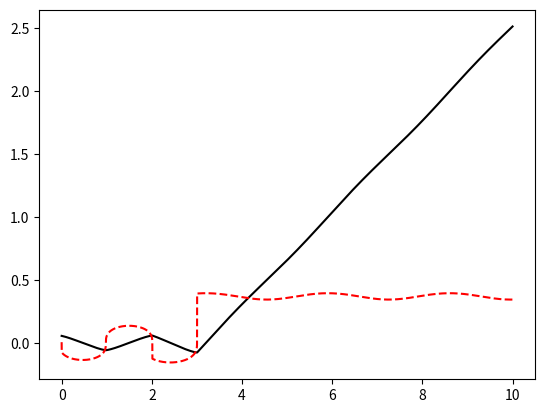

The matplotlib source for this figure:
from scipy.integrate import solve_ivp
import matplotlib.pyplot as plt
import numpy as np


def f(t, u, alpha):

    # Unpack
    u1, u2 = u
    du = np.zeros(u.shape)

    du[0] = u2
    du[1] = - np.sin(alpha) ** 2 * np.sin(2 * u1) / u2 ** 2

    return du


def solve(T, phi0=np.pi / 10, alpha=np.radians(30), dt=1e-4):

    Nt = int(T // dt)
    t = dt * np.arange(Nt)
    u = np.zeros((Nt, 2))
    u[0, 0] = phi0
    u[0, 1] = np.radians(1)

    for n in range(1, Nt):
        k1 = f(t[n - 1], u[n - 1], alpha)
        k2 = f(t[n - 1] + dt / 2, u[n - 1] + dt * k1 / 2, alpha)
        k3 = f(t[n - 1] + dt / 2, u[n - 1] + dt * k2 / 2, alpha)

        k4 = f(t[n - 1] + dt, u[n - 1] + dt * k3, alpha)
        u[n] = u[n - 1] + dt * (k1 + 2 * k2 + 2 * k3 + k4) / 6
        print(f"{n}/{Nt}")

    return t, u


t, u = solve(10, phi0=np.radians(10))

plt.plot(t, u[:, 0] / np.pi, "-k")
plt.plot(t, u[:, 1] / np.pi, "--r")

plt.show()
